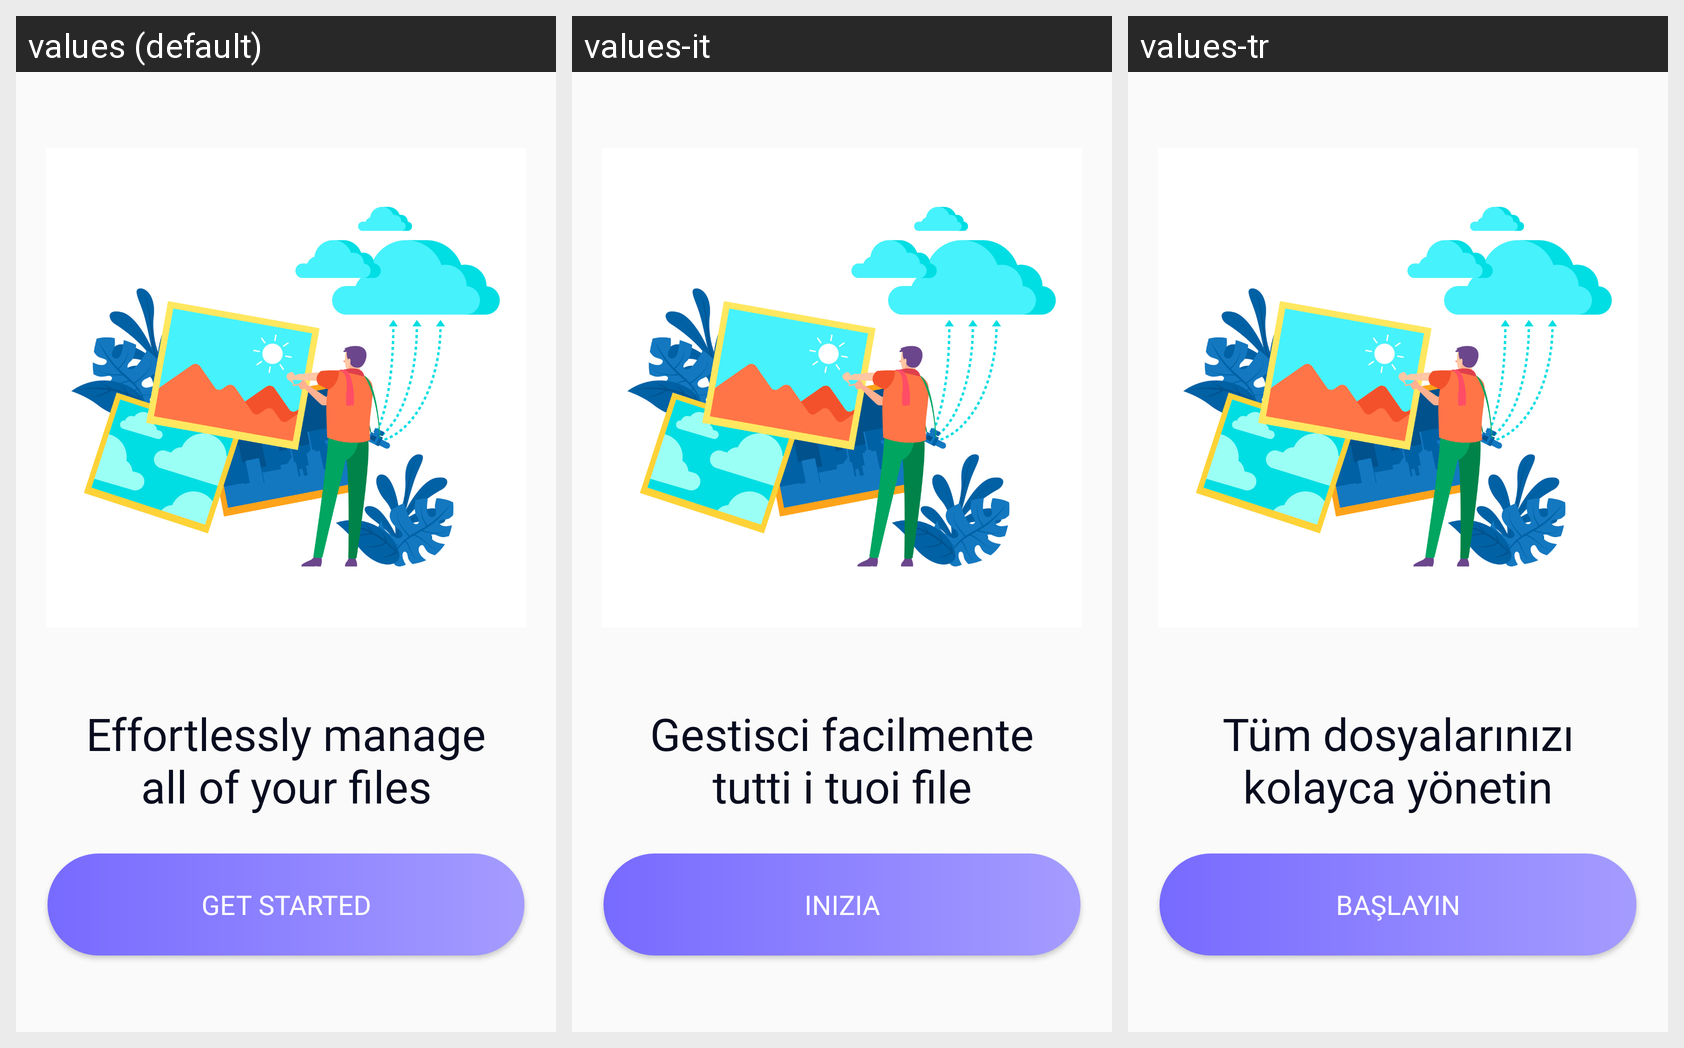

The Android screen above is rendered under several locales of the same app. Produce the string resources it draws, with the default and per-locale values.
Android screen res/layout/activity_onboard.xml rendered under 3 locales, left to right: values (default), values-it, values-tr. Device: Nexus 5 (rendered at 1080×1920; each locale shown at half size, 540×960, under a caption strip naming it); theme Theme.Recovery.
Other locales in the repository, not shown: values-ar, values-de, values-es, values-fr, values-pt, values-ru.
Strings drawn on this screen, with the default value and each locale's value (text and hints the layout hard-codes, and strings that could not be matched under every locale, appear in the picture but are not listed):

effortlessly_manage_all_of_your_files
  values: Effortlessly manage all of your files
  values-it: Gestisci facilmente tutti i tuoi file
  values-tr: Tüm dosyalarınızı kolayca yönetin

get_started
  values: Get Started
  values-it: Inizia
  values-tr: Başlayın
